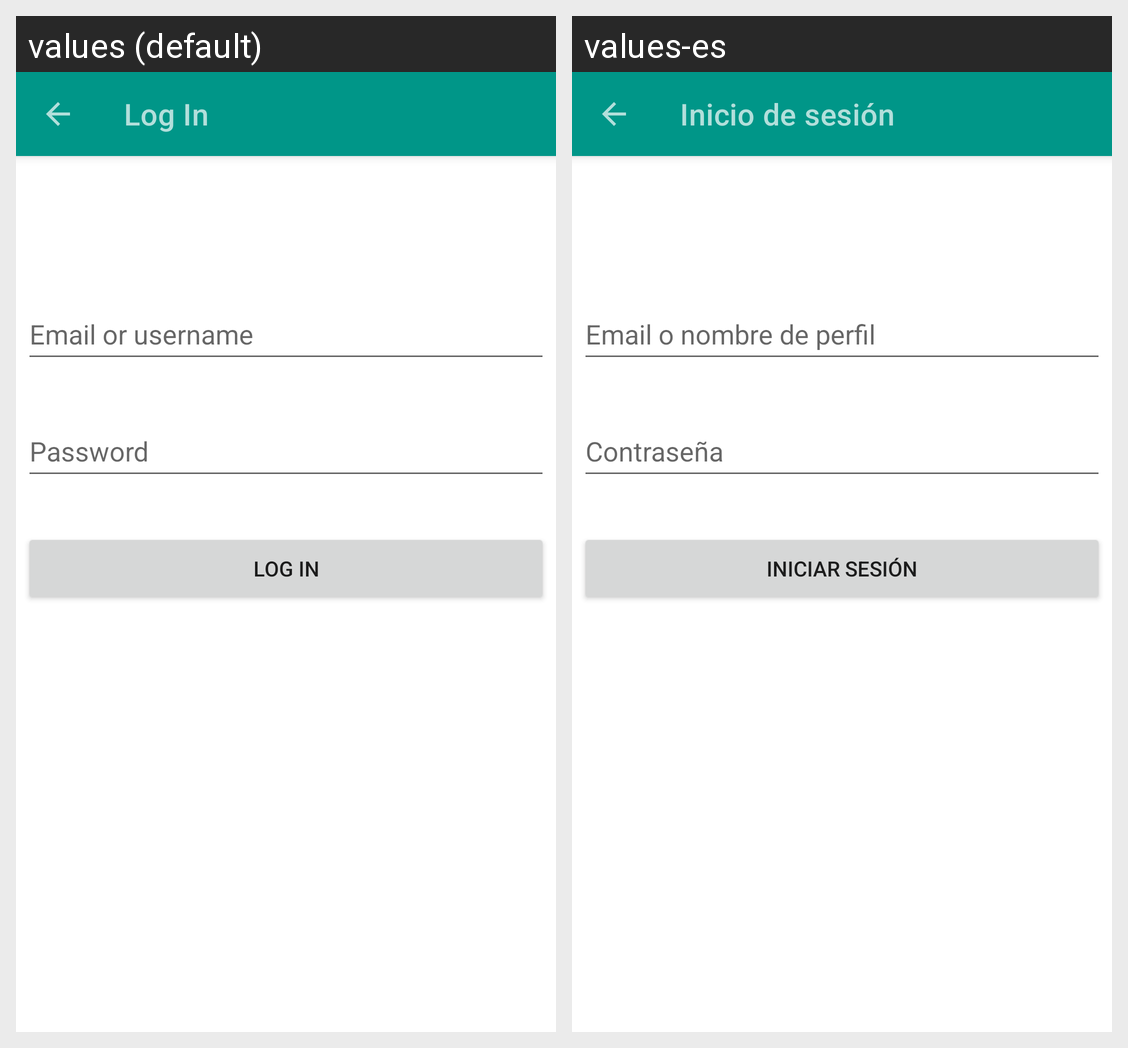

Here is an Android app screen in its default locale and in the app's own translations. Write out the translated-string differences for the strings that appear on this screen.
Android screen res/layout/activity_courier_log_in.xml rendered under 2 locales, left to right: values (default), values-es. Device: Nexus 5 (rendered at 1080×1920; each locale shown at half size, 540×960, under a caption strip naming it); theme Theme.DeAR.
Strings drawn on this screen, with the default value and each locale's value (text and hints the layout hard-codes, and strings that could not be matched under every locale, appear in the picture but are not listed):

log_in
  values: Log In
  values-es: Inicio de sesión

log_in_email_hint
  values: Email or username
  values-es: Email o nombre de perfil

password_hint
  values: Password
  values-es: Contraseña

log_in_button
  values: Log In
  values-es: Iniciar sesión
